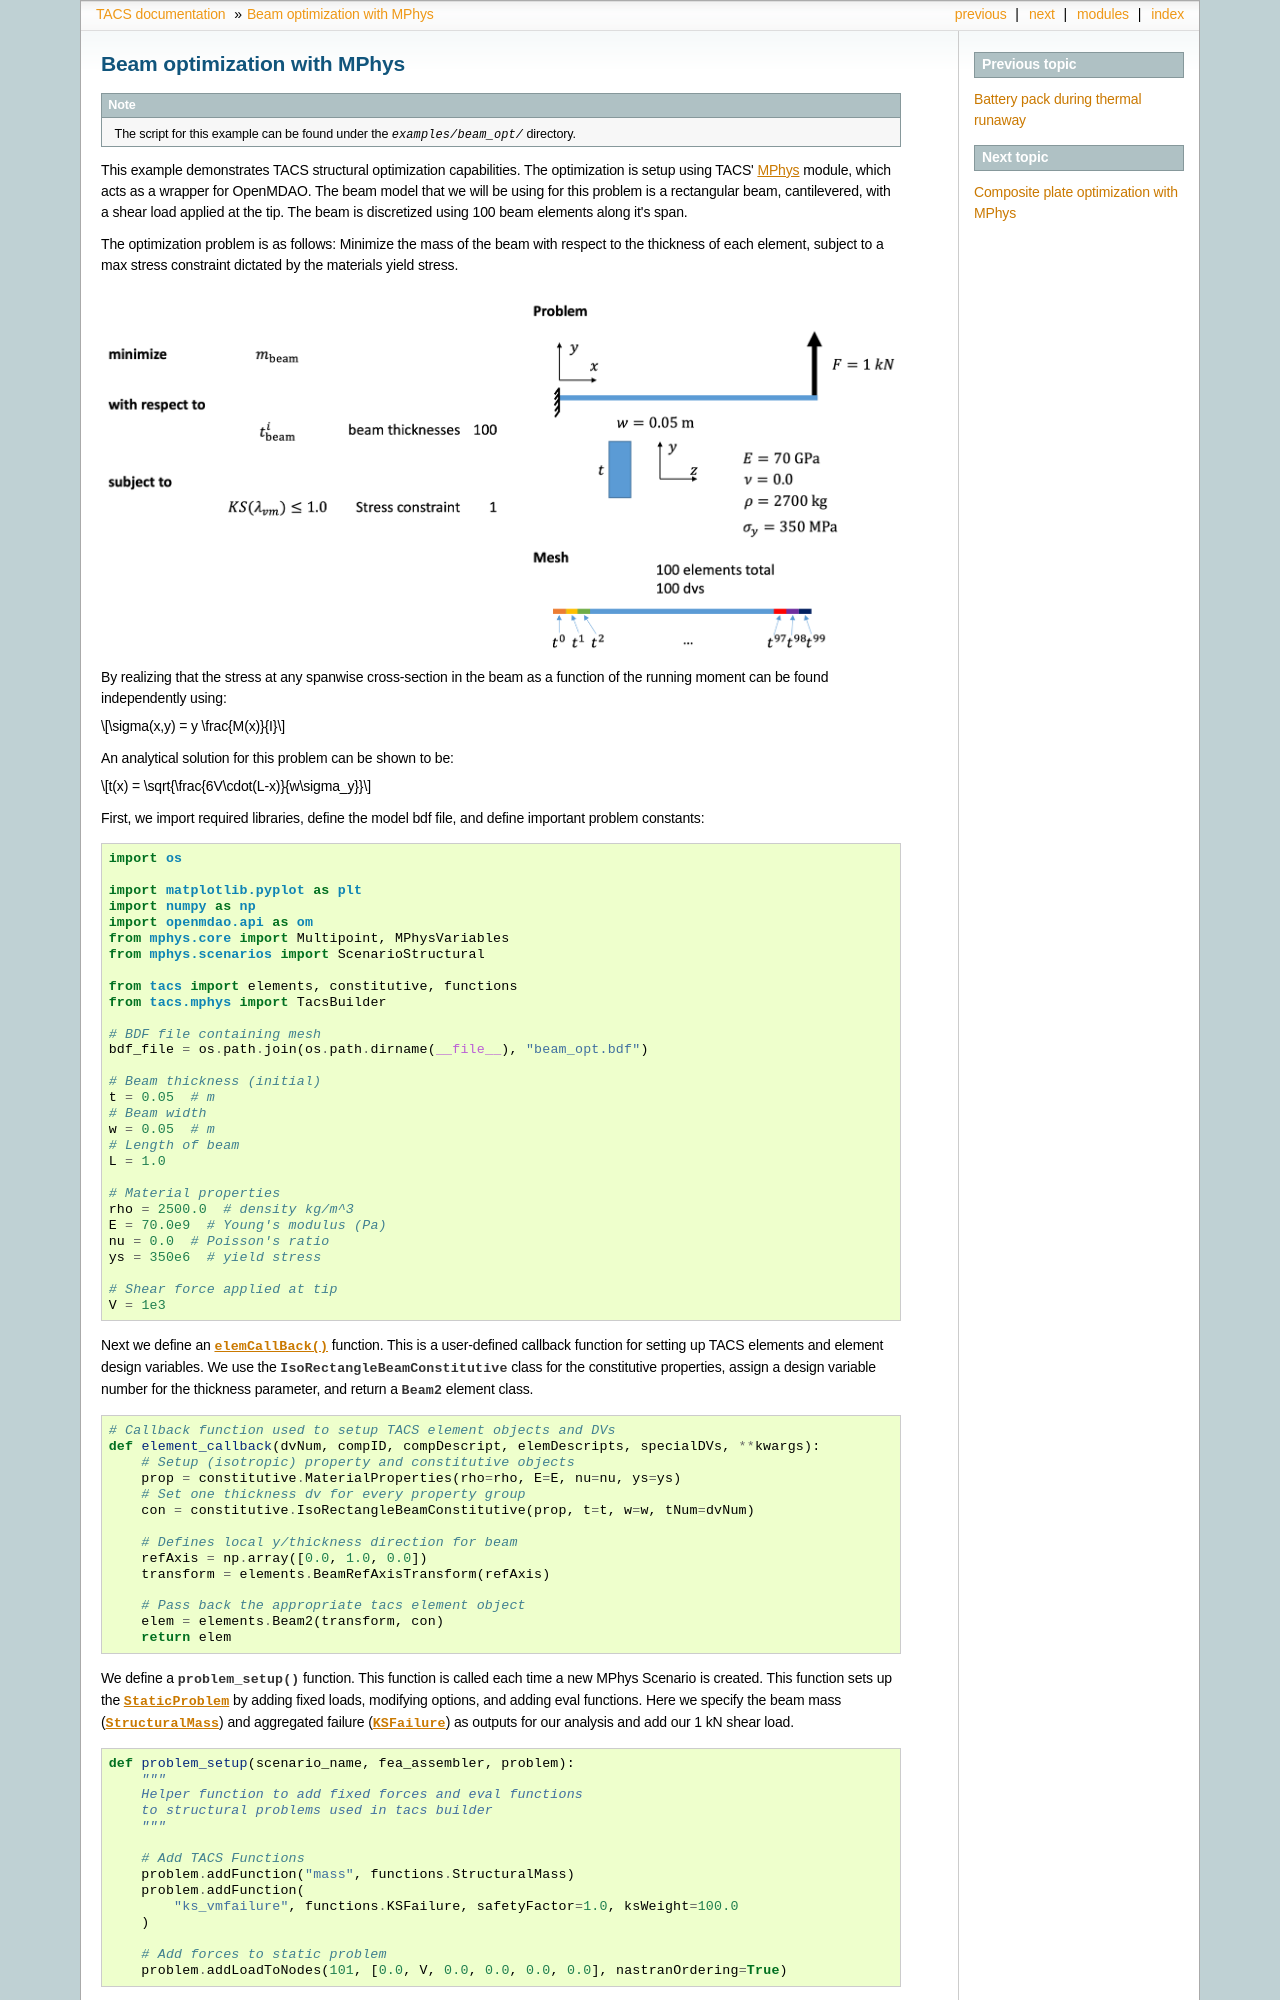

repository: smdogroup/tacs · page: examples/Example-Beam_Optimization.html · generator: sphinx

Beam optimization with MPhys
****************************
.. note:: The script for this example can be found under the `examples/beam_opt/` directory.

This example demonstrates TACS structural optimization capabilities.
The optimization is setup using TACS' :ref:`mphys/mphys:MPhys` module, which acts as a wrapper
for OpenMDAO.
The beam model that we will be using for this problem is a rectangular beam,
cantilevered, with a shear load applied at the tip. The beam is discretized using
100 beam elements along it's span.

The optimization problem is as follows:
Minimize the mass of the beam with respect to the thickness of each element,
subject to a max stress constraint dictated by the materials yield stress.

.. image:: images/beam_prob.png
  :width: 800
  :alt: Beam problem

By realizing that the stress at any spanwise cross-section in the beam as a function of the running moment
can be found independently using:

.. math::
    \sigma(x,y) = y \frac{M(x)}{I}

An analytical solution for this problem can be shown to be:

.. math::
    t(x) = \sqrt{\frac{6V\cdot(L-x)}{w\sigma_y}}

First, we import required libraries, define the model bdf file, and define important problem constants:

.. code-block:: python

  import os

  import matplotlib.pyplot as plt
  import numpy as np
  import openmdao.api as om
  from mphys.core import Multipoint, MPhysVariables
  from mphys.scenarios import ScenarioStructural

  from tacs import elements, constitutive, functions
  from tacs.mphys import TacsBuilder

  # BDF file containing mesh
  bdf_file = os.path.join(os.path.dirname(__file__), "beam_opt.bdf")

  # Beam thickness (initial)
  t = 0.05  # m
  # Beam width
  w = 0.05  # m
  # Length of beam
  L = 1.0

  # Material properties
  rho = 2500.0  # density kg/m^3
  E = 70.0e9  # Young's modulus (Pa)
  nu = 0.0  # Poisson's ratio
  ys = 350e6  # yield stress

  # Shear force applied at tip
  V = 1e3

Next we define an :func:`~tacs.pytacs.elemCallBack` function.
This is a user-defined callback function for setting up TACS elements and element design variables.
We use the :class:`~tacs.constitutive.IsoRectangleBeamConstitutive` class for the constitutive properties,
assign a design variable number for the thickness parameter, and return a :class:`~tacs.elements.Beam2` element class.

.. code-block:: python

  # Callback function used to setup TACS element objects and DVs
  def element_callback(dvNum, compID, compDescript, elemDescripts, specialDVs, **kwargs):
      # Setup (isotropic) property and constitutive objects
      prop = constitutive.MaterialProperties(rho=rho, E=E, nu=nu, ys=ys)
      # Set one thickness dv for every property group
      con = constitutive.IsoRectangleBeamConstitutive(prop, t=t, w=w, tNum=dvNum)

      # Defines local y/thickness direction for beam
      refAxis = np.array([0.0, 1.0, 0.0])
      transform = elements.BeamRefAxisTransform(refAxis)

      # Pass back the appropriate tacs element object
      elem = elements.Beam2(transform, con)
      return elem

We define a :func:`problem_setup` function.
This function is called each time a new MPhys Scenario is created.
This function sets up the :class:`~tacs.problems.StaticProblem` by adding fixed loads, modifying options, and adding eval functions.
Here we specify the beam mass (:class:`~tacs.functions.StructuralMass`) and aggregated failure (:class:`~tacs.functions.KSFailure`) as outputs for our analysis and add our 1 kN shear load.

.. code-block:: python

  def problem_setup(scenario_name, fea_assembler, problem):
      """
      Helper function to add fixed forces and eval functions
      to structural problems used in tacs builder
      """
